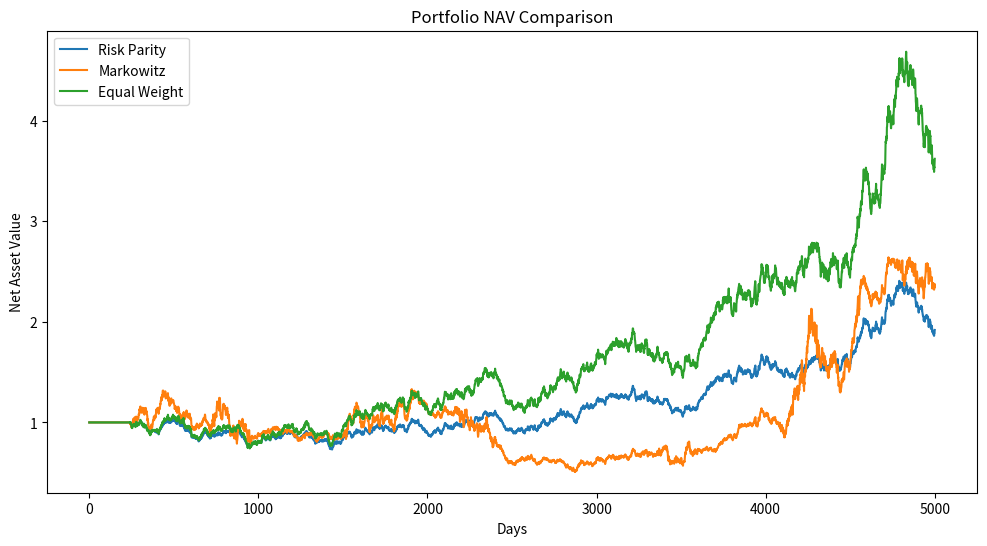

This chart was generated by the following Python code:
import numpy as np
import pandas as pd
import matplotlib.pyplot as plt
from scipy.optimize import minimize

# 参数设置
# np.random.seed(42)
n_assets = 10                  # 资产数量
n_periods = 5000               # 时间点数量
rebalance_freq = 240           # 再平衡周期
annual_vol_range = (0.1, 0.5)  # 年化波动率范围
corr_level = 0.2               # 资产间相关系数
mu_daily = 0.0002              # 日收益率均值

# 生成真实波动率向量
annual_vols = np.linspace(annual_vol_range[0], annual_vol_range[1], n_assets)
daily_vols = annual_vols / np.sqrt(252)

# 创建真实相关系数矩阵
corr_matrix = np.full((n_assets, n_assets), corr_level)
np.fill_diagonal(corr_matrix, 1)

# 创建真实协方差矩阵
cov_matrix = np.outer(daily_vols, daily_vols) * corr_matrix

# 生成对数收益率数据（使用真实协方差矩阵）
log_returns = np.random.multivariate_normal(
    mean=mu_daily * np.linspace(0.1, 2, n_assets),
    cov=cov_matrix,
    size=n_periods
)

# 初始化净值数组
nav_rp = np.ones(n_periods + 1)  # 风险平价组合
nav_mv = np.ones(n_periods + 1)  # Markowitz组合
nav_ew = np.ones(n_periods + 1)  # 等权重组合

# 改进后的风险平价权重优化
def risk_parity_weights(cov_matrix, maxiter=1000):
    n = cov_matrix.shape[0]
    def objective(w):
        sigma = np.sqrt(w @ cov_matrix @ w)
        if sigma < 1e-8:
            return 0
        rc = (w * (cov_matrix @ w)) / sigma
        return np.sum((rc - rc.mean())**2)
    
    # 使用波动率倒数作为初始值
    vol = np.sqrt(np.diag(cov_matrix))
    init_weights = (1/vol)/np.sum(1/vol)
    
    res = minimize(
        objective,
        x0=init_weights,
        method='SLSQP',
        bounds=[(0,1)]*n,
        constraints={'type': 'eq', 'fun': lambda w: np.sum(w)-1},
        options={'maxiter': maxiter}
    )
    print(res)
    return res.x if res.success else init_weights

# Markowitz优化函数保持不变
def markowitz_weights(mu, cov_matrix):
    n = len(mu)
    def objective(w):
        return - (w @ mu) / np.sqrt(w @ cov_matrix @ w)
    
    res = minimize(
        objective,
        x0=np.ones(n)/n,
        method='SLSQP',
        bounds=[(0,1)]*n,
        constraints={'type': 'eq', 'fun': lambda w: np.sum(w)-1}
    )
    print(res)
    return res.x if res.success else np.ones(n)/n

# 主循环处理再平衡（使用真实协方差矩阵验证）
rebalance_days = list(range(rebalance_freq, n_periods, rebalance_freq))

for rb in rebalance_days:
    # 使用真实协方差矩阵替代历史估计
    hist_data = log_returns[rb-rebalance_freq:rb]
    hist_cov = np.cov(hist_data.T)
    hist_mu = np.mean(log_returns[rb-rebalance_freq:rb], axis=0)
    
    # 计算权重
    w_rp = risk_parity_weights(hist_cov)
    w_mv = markowitz_weights(hist_mu, hist_cov)
    w_ew = np.ones(n_assets)/n_assets
    
    # 应用权重到持有期
    start, end = rb, min(rb+rebalance_freq, n_periods)
    for t in range(start, end):
        simple_ret = np.exp(log_returns[t]) - 1  # 转换为简单收益率
        nav_rp[t+1] = nav_rp[t] * (1 + w_rp @ simple_ret)
        nav_mv[t+1] = nav_mv[t] * (1 + w_mv @ simple_ret)
        nav_ew[t+1] = nav_ew[t] * (1 + w_ew @ simple_ret)

# 显示最新权重分配示例
print("示例风险平价权重（最后一次再平衡）:")
print(np.round(w_rp, 3))

# 后续统计和绘图代码保持不变...
# 计算统计指标
def calculate_stats(nav):
    ret = nav[1:]/nav[:-1] - 1
    annual_ret = nav[-1]**(252/n_periods) - 1
    annual_vol = np.std(ret) * np.sqrt(252)
    sharpe = annual_ret / annual_vol if annual_vol != 0 else 0
    
    peak = np.maximum.accumulate(nav)
    drawdown = (peak - nav)/peak
    return {
        'Return': annual_ret,
        'Volatility': annual_vol,
        'Sharpe': sharpe,
        'MaxDD': np.max(drawdown)
    }

stats_rp = calculate_stats(nav_rp)
stats_mv = calculate_stats(nav_mv)
stats_ew = calculate_stats(nav_ew)

# 打印结果
print(f"{'Metric':<15}{'Risk Parity':>15}{'Markowitz':>15}{'Equal Weight':>15}")
for k in stats_rp:
    print(f"{k:<15}{stats_rp[k]:>15.4f}{stats_mv[k]:>15.4f}{stats_ew[k]:>15.4f}")

# 绘制净值曲线
plt.figure(figsize=(12, 6))
plt.plot(nav_rp, label='Risk Parity')
plt.plot(nav_mv, label='Markowitz')
plt.plot(nav_ew, label='Equal Weight')
plt.legend()
plt.title('Portfolio NAV Comparison')
plt.xlabel('Days')
plt.ylabel('Net Asset Value')
plt.show()

# 绘制有效边界
last_hist = log_returns[-rebalance_freq:]
mu_eff = np.mean(np.exp(last_hist)-1, axis=0)
cov_eff = np.cov(last_hist.T)

target_returns = np.linspace(mu_eff.min(), mu_eff.max(), 50)
eff_volatility = []

for ret in target_returns:
    cons = (
        {'type': 'eq', 'fun': lambda w: w.sum() - 1},
        {'type': 'eq', 'fun': lambda w: w @ mu_eff - ret}
    )
    res = minimize(
        lambda w: np.sqrt(w @ cov_eff @ w),
        x0=np.ones(n_assets)/n_assets,
        method='SLSQP',
        bounds=[(0,1)]*n_assets,
        constraints=cons
    )
    if res.success:
        eff_volatility.append(np.sqrt(res.fun))

# plt.figure(figsize=(12, 6))
# plt.plot(np.array(eff_volatility), target_returns, label='Efficient Frontier')
# plt.scatter(stats_rp['Volatility'], stats_rp['Return'], label='Risk Parity')
# plt.scatter(stats_mv['Volatility'], stats_mv['Return'], label='Markowitz')
# plt.scatter(stats_ew['Volatility'], stats_ew['Return'], label='Equal Weight')
# plt.xlabel('Annualized Volatility')
# plt.ylabel('Annualized Return')
# plt.legend()
# plt.title('Efficient Frontier Comparison')
# plt.show()
